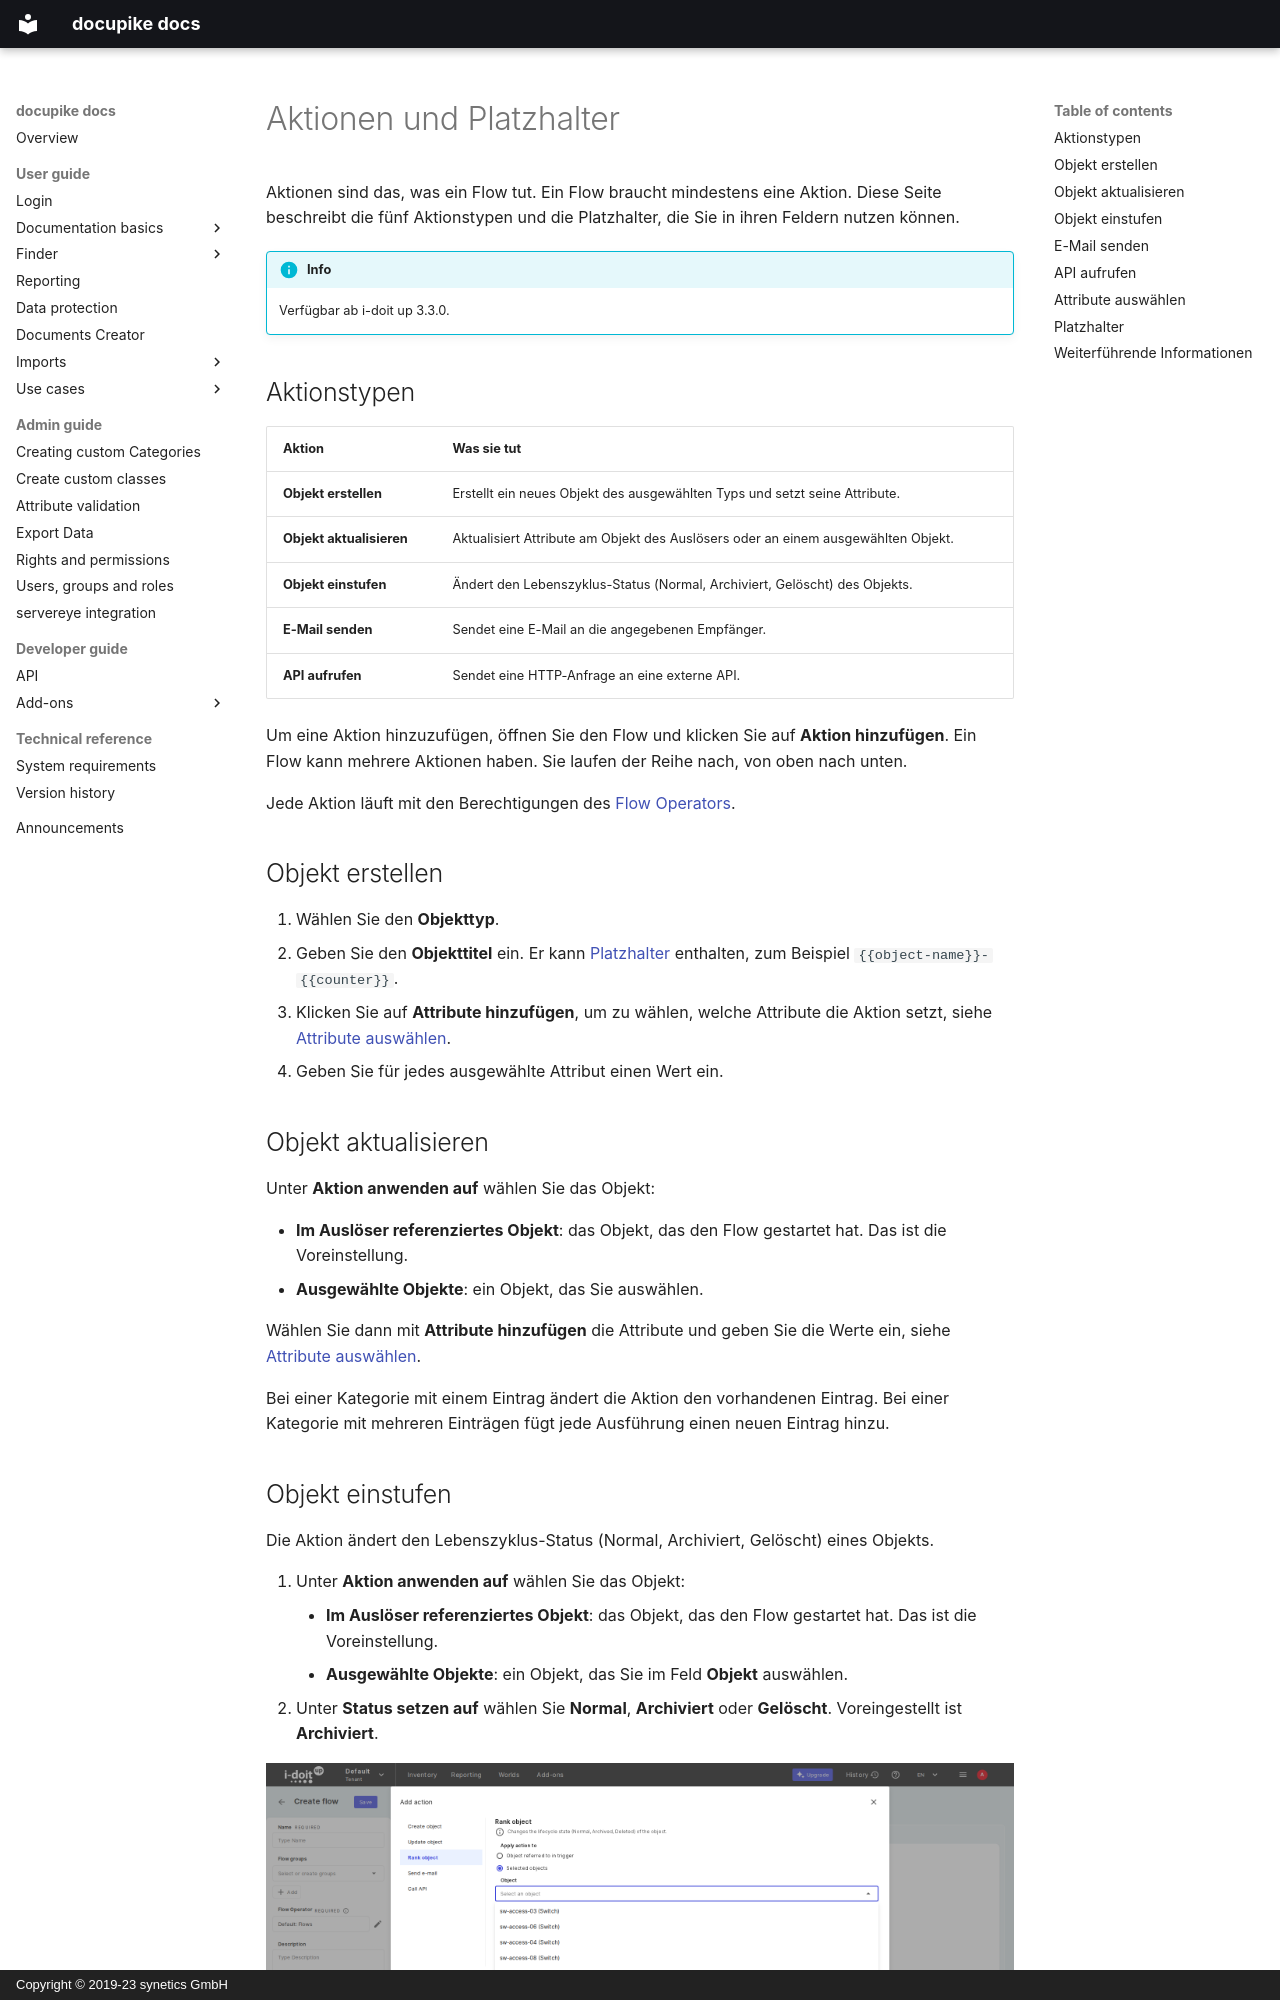

repository: docupike/docs · page: de/user/flows/actions.html · generator: mkdocs · copyright: Copyright © 2019-23 synetics GmbH

---
render_macros: false
---

# Aktionen und Platzhalter

Aktionen sind das, was ein Flow tut.
Ein Flow braucht mindestens eine Aktion.
Diese Seite beschreibt die fünf Aktionstypen und die Platzhalter, die Sie in ihren Feldern nutzen können.

!!! info
    Verfügbar ab i-doit up 3.3.0.

## Aktionstypen

| Aktion | Was sie tut |
| --- | --- |
| **Objekt erstellen** | Erstellt ein neues Objekt des ausgewählten Typs und setzt seine Attribute. |
| **Objekt aktualisieren** | Aktualisiert Attribute am Objekt des Auslösers oder an einem ausgewählten Objekt. |
| **Objekt einstufen** | Ändert den Lebenszyklus-Status (Normal, Archiviert, Gelöscht) des Objekts. |
| **E-Mail senden** | Sendet eine E-Mail an die angegebenen Empfänger. |
| **API aufrufen** | Sendet eine HTTP-Anfrage an eine externe API. |

Um eine Aktion hinzuzufügen, öffnen Sie den Flow und klicken Sie auf **Aktion hinzufügen**.
Ein Flow kann mehrere Aktionen haben.
Sie laufen der Reihe nach, von oben nach unten.

Jede Aktion läuft mit den Berechtigungen des [Flow Operators](create.md#flow-operator).

## Objekt erstellen

1. Wählen Sie den **Objekttyp**.
2. Geben Sie den **Objekttitel** ein.
    Er kann [Platzhalter](#platzhalter) enthalten, zum Beispiel `{{object-name}}-{{counter}}`.
3. Klicken Sie auf **Attribute hinzufügen**, um zu wählen, welche Attribute die Aktion setzt, siehe [Attribute auswählen](#attribute-auswahlen).
4. Geben Sie für jedes ausgewählte Attribut einen Wert ein.

## Objekt aktualisieren

Unter **Aktion anwenden auf** wählen Sie das Objekt:

- **Im Auslöser referenziertes Objekt**: das Objekt, das den Flow gestartet hat.
    Das ist die Voreinstellung.
- **Ausgewählte Objekte**: ein Objekt, das Sie auswählen.

Wählen Sie dann mit **Attribute hinzufügen** die Attribute und geben Sie die Werte ein, siehe [Attribute auswählen](#attribute-auswahlen).

Bei einer Kategorie mit einem Eintrag ändert die Aktion den vorhandenen Eintrag.
Bei einer Kategorie mit mehreren Einträgen fügt jede Ausführung einen neuen Eintrag hinzu.
